Labelled photos from "data", an image-classification folder in OmarPelcastre/IA.FINAL. The possible labels are: alfil, caballo, dama, peon, rey, torre.

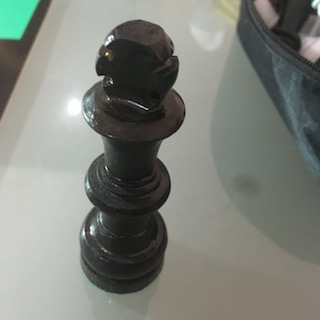
Label: rey

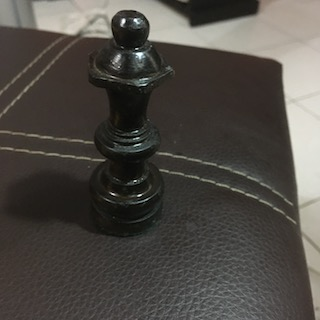
Label: dama

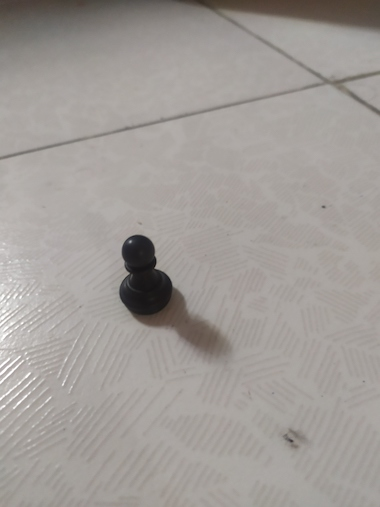
Label: peon

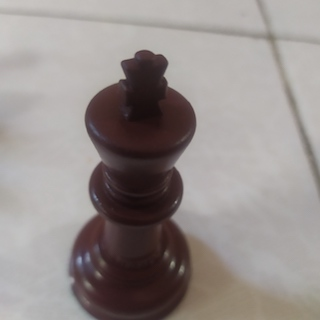
Label: rey

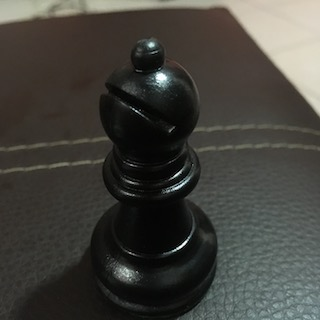
Label: alfil

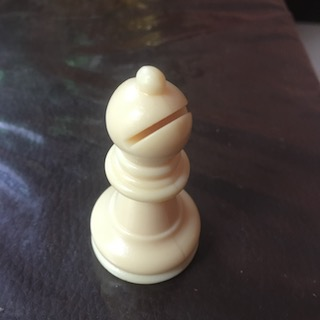
Label: alfil
